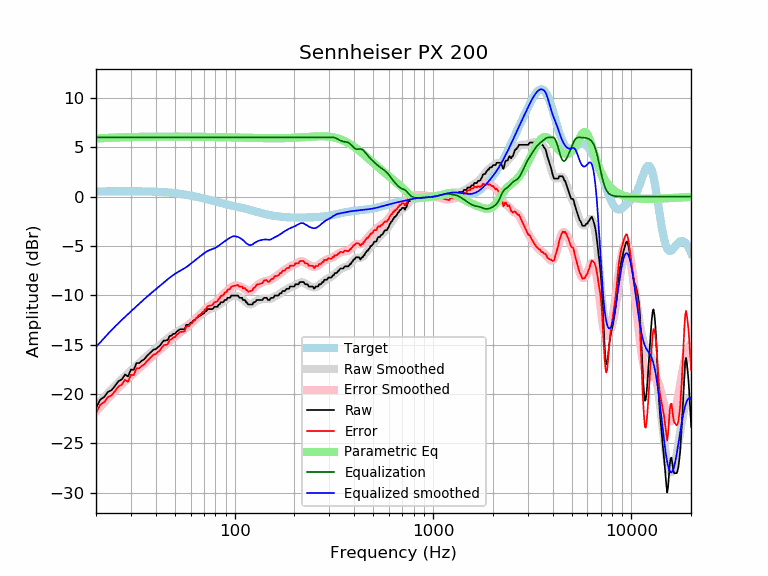

The table this chart was drawn from, first rows:
frequency, raw, error, smoothed, error_smoothed, equalization, parametric_eq, equalized_raw, equalized_smoothed, target
20, -21.42, -21.94, -21.25, -21.77, 6.00, 5.88, -15.42, -15.25, 0.52
21, -20.58, -21.10, -20.77, -21.29, 6.00, 5.90, -14.58, -14.77, 0.52
22, -20.30, -20.82, -20.32, -20.85, 6.00, 5.93, -14.30, -14.32, 0.52
23, -19.78, -20.31, -19.90, -20.43, 6.00, 5.95, -13.78, -13.90, 0.53
24, -19.60, -20.13, -19.51, -20.04, 6.00, 5.96, -13.60, -13.51, 0.53
25, -19.15, -19.68, -19.14, -19.67, 6.00, 5.98, -13.15, -13.14, 0.53
26, -18.69, -19.22, -18.80, -19.33, 6.00, 5.99, -12.69, -12.80, 0.53
27, -18.52, -19.05, -18.49, -19.02, 6.00, 6.00, -12.52, -12.49, 0.53
28, -18.03, -18.56, -18.19, -18.72, 6.00, 6.01, -12.03, -12.19, 0.53
29, -18.23, -18.76, -17.91, -18.44, 6.00, 6.02, -12.23, -11.91, 0.53
30, -17.53, -18.06, -17.63, -18.17, 6.00, 6.03, -11.53, -11.63, 0.53
31, -17.55, -18.08, -17.37, -17.90, 6.00, 6.04, -11.55, -11.37, 0.53
32, -16.87, -17.40, -17.11, -17.64, 6.00, 6.04, -10.87, -11.11, 0.53
33, -16.87, -17.40, -16.87, -17.39, 6.00, 6.05, -10.87, -10.87, 0.53
34, -16.64, -17.17, -16.63, -17.15, 6.00, 6.05, -10.64, -10.63, 0.53
35, -16.48, -17.00, -16.40, -16.92, 6.00, 6.06, -10.48, -10.40, 0.52
36, -16.18, -16.70, -16.18, -16.70, 6.00, 6.06, -10.18, -10.18, 0.52
37, -15.95, -16.46, -15.97, -16.49, 6.00, 6.06, -9.95, -9.97, 0.51
38, -15.73, -16.24, -15.77, -16.28, 6.00, 6.07, -9.73, -9.77, 0.51
39, -15.50, -16.00, -15.58, -16.08, 6.00, 6.07, -9.50, -9.58, 0.50
40, -15.47, -15.96, -15.39, -15.89, 6.00, 6.07, -9.47, -9.39, 0.49
41, -15.27, -15.75, -15.22, -15.70, 6.00, 6.07, -9.27, -9.22, 0.48
42, -15.10, -15.57, -15.04, -15.51, 6.00, 6.07, -9.10, -9.04, 0.47
43, -14.81, -15.27, -14.87, -15.33, 6.00, 6.07, -8.81, -8.87, 0.46
44, -14.59, -15.04, -14.70, -15.15, 6.00, 6.08, -8.59, -8.70, 0.45
45, -14.59, -15.03, -14.54, -14.97, 6.00, 6.08, -8.59, -8.54, 0.44
46, -14.52, -14.94, -14.38, -14.80, 6.00, 6.08, -8.52, -8.38, 0.42
47, -14.13, -14.53, -14.23, -14.63, 6.00, 6.08, -8.13, -8.23, 0.40
48, -14.09, -14.48, -14.08, -14.47, 6.00, 6.08, -8.09, -8.08, 0.39
49, -13.90, -14.27, -13.95, -14.32, 6.00, 6.08, -7.90, -7.95, 0.37
50, -13.90, -14.25, -13.83, -14.18, 6.00, 6.08, -7.90, -7.83, 0.35
51, -13.68, -14.01, -13.72, -14.05, 6.00, 6.08, -7.68, -7.72, 0.33
52, -13.57, -13.87, -13.62, -13.93, 6.00, 6.08, -7.57, -7.62, 0.30
53, -13.45, -13.73, -13.53, -13.81, 6.00, 6.07, -7.45, -7.53, 0.28
54, -13.45, -13.71, -13.44, -13.69, 6.00, 6.07, -7.45, -7.44, 0.26
55, -13.45, -13.68, -13.35, -13.58, 6.00, 6.07, -7.45, -7.35, 0.23
56, -13.45, -13.66, -13.25, -13.46, 6.00, 6.07, -7.45, -7.25, 0.21
57, -12.99, -13.17, -13.15, -13.33, 6.00, 6.07, -6.99, -7.15, 0.18
58, -12.99, -13.14, -13.04, -13.20, 6.00, 6.07, -6.99, -7.04, 0.15
59, -12.99, -13.11, -12.93, -13.06, 6.00, 6.07, -6.99, -6.93, 0.12
60, -12.77, -12.87, -12.82, -12.91, 6.00, 6.07, -6.77, -6.82, 0.10
61, -12.76, -12.83, -12.70, -12.77, 6.00, 6.07, -6.76, -6.70, 0.07
62, -12.54, -12.58, -12.59, -12.63, 6.00, 6.06, -6.54, -6.59, 0.04
63, -12.54, -12.55, -12.47, -12.48, 6.00, 6.06, -6.54, -6.47, 0.01
64, -12.31, -12.29, -12.36, -12.34, 6.00, 6.06, -6.31, -6.36, -0.02
65, -12.26, -12.21, -12.26, -12.21, 6.00, 6.06, -6.26, -6.26, -0.05
66, -12.08, -12.00, -12.15, -12.07, 6.00, 6.06, -6.08, -6.15, -0.08
67, -12.08, -11.97, -12.05, -11.94, 6.00, 6.06, -6.08, -6.05, -0.11
68, -11.98, -11.84, -11.95, -11.81, 6.00, 6.05, -5.98, -5.95, -0.14
69, -11.85, -11.68, -11.85, -11.68, 6.00, 6.05, -5.85, -5.85, -0.17
70, -11.85, -11.65, -11.76, -11.56, 6.00, 6.05, -5.85, -5.76, -0.20
71, -11.62, -11.39, -11.67, -11.44, 6.00, 6.05, -5.62, -5.67, -0.23
72, -11.62, -11.36, -11.59, -11.33, 6.00, 6.05, -5.62, -5.59, -0.26
73, -11.40, -11.11, -11.52, -11.23, 6.00, 6.04, -5.40, -5.52, -0.29
74, -11.40, -11.09, -11.46, -11.15, 6.00, 6.04, -5.40, -5.46, -0.31
75, -11.40, -11.06, -11.41, -11.07, 6.00, 6.04, -5.40, -5.41, -0.34
76, -11.40, -11.03, -11.37, -10.99, 6.00, 6.04, -5.40, -5.37, -0.37
77, -11.40, -11.00, -11.33, -10.93, 6.00, 6.03, -5.40, -5.33, -0.40
78, -11.33, -10.90, -11.29, -10.86, 6.00, 6.03, -5.33, -5.29, -0.43
79, -11.17, -10.71, -11.24, -10.78, 6.00, 6.03, -5.17, -5.24, -0.46
... 553 more rows
